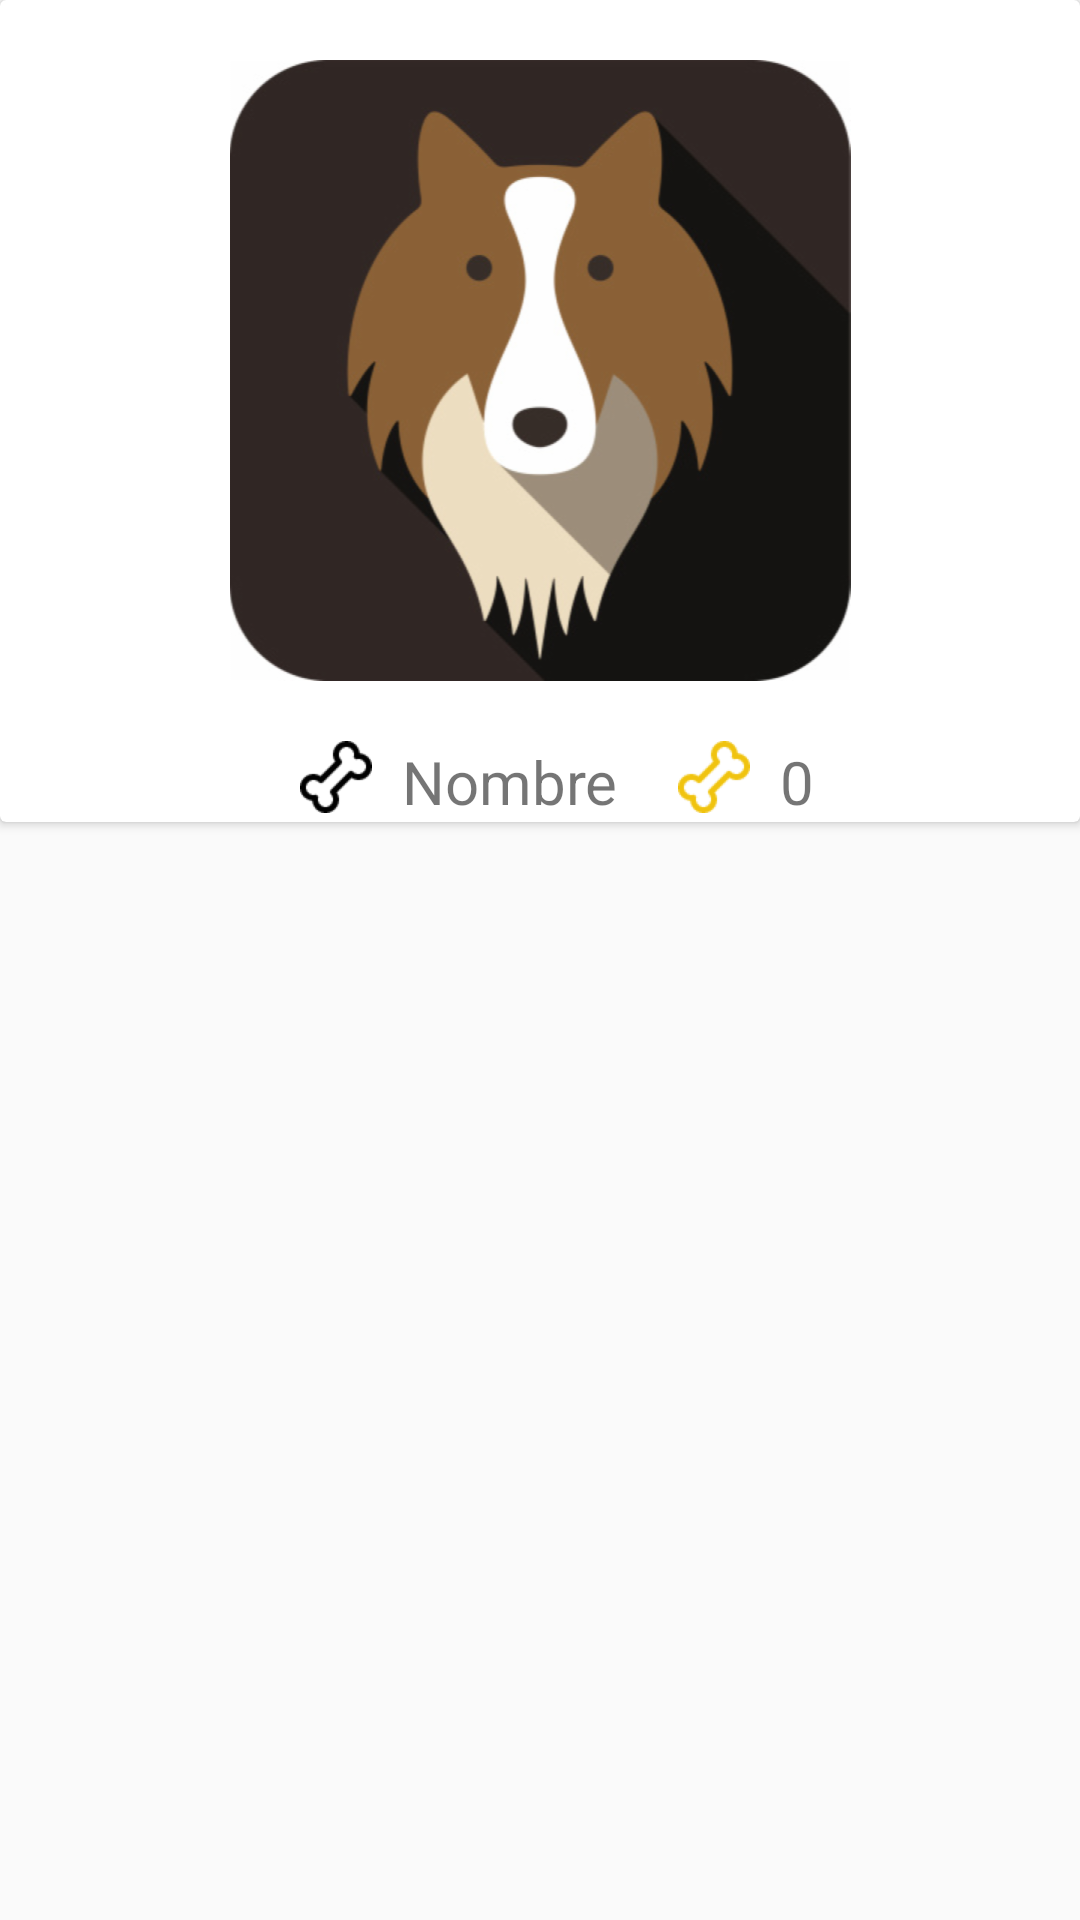

Produce the Android XML layout that renders to this screen, including the resource entries it uses.
<!-- AndroidManifest.xml: application theme AppTheme -->
<!-- res/layout/cardview_mascotas.xml -->
<?xml version="1.0" encoding="utf-8"?>
<RelativeLayout xmlns:android="http://schemas.android.com/apk/res/android"
    xmlns:tools="http://schemas.android.com/tools"
    android:layout_width="match_parent"
    android:layout_height="match_parent"
    tools:context="com.evoldig.mascoticas.Listademascotas">

    <android.support.v7.widget.CardView
        android:layout_width="match_parent"
        android:layout_height="wrap_content">

        <RelativeLayout
            android:layout_width="match_parent"
            android:layout_height="wrap_content">

            <LinearLayout
                android:layout_width="match_parent"
                android:layout_height="wrap_content"
                android:id="@+id/llcv1">

                <ImageView
                    android:layout_width="match_parent"
                    android:layout_height="wrap_content"
                    android:id="@+id/imgFoto"
                    android:src="@drawable/collie"
                    android:layout_marginTop="20dp"/>

            </LinearLayout>

            <LinearLayout
                android:layout_width="match_parent"
                android:layout_height="wrap_content"
                android:layout_below="@id/llcv1">
                <ImageButton
                    android:layout_width="wrap_content"
                    android:layout_height="wrap_content"
                    android:id="@+id/btnLike"
                    android:background="@drawable/dog_bone_48"
                    android:layout_marginLeft="100dp"
                    android:layout_marginTop="20dp"/>
                <TextView
                    android:layout_width="wrap_content"
                    android:layout_height="wrap_content"
                    android:id="@+id/tvNombre"
                    android:text="Nombre"
                    android:layout_marginLeft="10dp"
                    android:layout_marginTop="20dp"
                    android:textSize="@dimen/nombre_cardview"/>

                <ImageButton
                    android:layout_width="wrap_content"
                    android:layout_height="wrap_content"
                    android:id="@+id/btnLikeview"
                    android:background="@drawable/doglike"
                    android:layout_marginLeft="20dp"
                    android:layout_marginTop="20dp"/>
                <TextView
                    android:layout_width="wrap_content"
                    android:layout_height="wrap_content"
                    android:id="@+id/tvRaiting"
                    android:text="0"
                    android:textSize="@dimen/nombre_cardview"
                    android:layout_marginTop="20dp"
                    android:layout_marginLeft="10dp"/>

            </LinearLayout>



        </RelativeLayout>



    </android.support.v7.widget.CardView>

</RelativeLayout>
<!-- resources referenced by this layout -->
<resources>
  <dimen name="nombre_cardview">20sp</dimen>
  <!-- drawable collie: png bitmap (drawable-hdpi, 37069 bytes) -->
  <!-- drawable dog_bone_48: png bitmap (drawable-hdpi, 1310 bytes) -->
  <!-- drawable doglike: png bitmap (drawable-hdpi, 1993 bytes) -->
  <style name="AppTheme" parent="Theme.AppCompat.Light.NoActionBar">
          
         <item name="colorPrimary">@color/colorPrimary</item>
          <item name="colorPrimaryDark">@color/colorPrimaryDark</item>
          <item name="colorAccent">@color/colorAccent</item>
  
  
      </style>
  <color name="colorPrimary">#3F51B5</color>
  <color name="colorPrimaryDark">#303F9F</color>
  <color name="colorAccent">#FF4081</color>
</resources>
